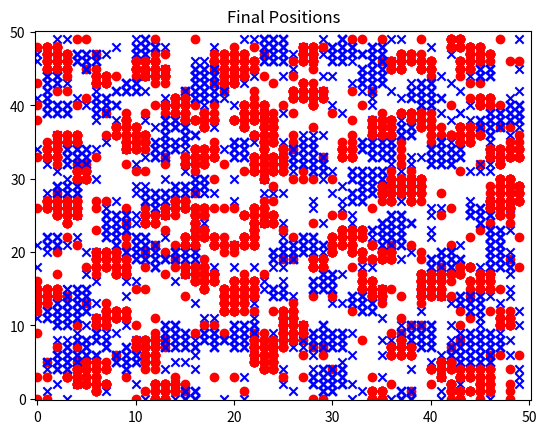

The script that saved this image:
import numpy as np 
import random
import matplotlib.pyplot as plt


def get_neighbours(p, exclude_p=True, shape=(50,50)):

    ndim = len(p)

    # generate an (m, ndims) array containing all combinations of 0, 1, 2
    offset_idx = np.indices((3,) * ndim).reshape(ndim, -1).T

    # use these to index into np.array([-1, 0, 1]) to get offsets
    offsets = np.r_[-1, 0, 1].take(offset_idx)

    # optional: exclude offsets of 0, 0, ..., 0 (i.e. p itself)
    if exclude_p:
        offsets = offsets[np.any(offsets, 1)]

    neighbours = p + offsets    # apply offsets to p

    # optional: exclude out-of-bounds indices
    if shape is not None:
        valid = np.all((neighbours < np.array(shape)) & (neighbours >= 0), axis=1)
        neighbours = neighbours[valid]
    

    x,y=zip(*neighbours)

    return x,y

def get_neighbours2(p, exclude_p=True, shape=(50,50)):

    ndim = len(p)

    # generate an (m, ndims) array containing all combinations of 0, 1, 2
    offset_idx = np.indices((3,) * ndim).reshape(ndim, -1).T

    # use these to index into np.array([-1, 0, 1]) to get offsets
    offsets = np.r_[-1, 0, 1].take(offset_idx)

    # optional: exclude offsets of 0, 0, ..., 0 (i.e. p itself)
    if exclude_p:
        offsets = offsets[np.any(offsets, 1)]

    neighbours = p + offsets    # apply offsets to p

    # optional: exclude out-of-bounds indices
    if shape is not None:
        valid = np.all((neighbours < np.array(shape)) & (neighbours >= 0), axis=1)
        neighbours = neighbours[valid]
    

    

    return neighbours


def get_list_of_empty_cells(x,y):
    global grid
    flag=0
    cell=(x,y)
    x_around,y_around=get_neighbours(cell)
    list_of_empty_cells=[]
    for index in range(len(x_around)):
        if(grid[x_around[index],y_around[index]]==0):
            flag=1
            empty_cell=(x_around[index],y_around[index])
            list_of_empty_cells.append(empty_cell)
        else:
            continue
    return flag,list_of_empty_cells


def check_satisfaction(x,y,agent):
    global grid
    s=0
    cell=(x,y)
    x_neighbours,y_neighbours=get_neighbours(cell)
    number_of_neighbours=len(x_neighbours)
    list_of_neighbors=[]
    for index in range(number_of_neighbours):
                list_of_neighbors.append(grid[x_neighbours[index],y_neighbours[index]])
    count=list_of_neighbors.count(agent)
    if(count>2):
        s=1
    return s


def relocate(index,value,x_empty,y_empty):
    global grid
    
    
    grid[index[0],index[1]]=0
    grid[x_empty,y_empty]=value






# Breadth First Search
def bfs(start,agent):
    global grid
    # keep track of all visited nodes
    explored = []
    # keep track of nodes to be checked
    queue = [start]
 
    # keep looping until there are nodes still to be checked
    while queue:
        # pop shallowest node (first node) from queue
        node = queue.pop(0)

        if node not in explored:
            # add node to list of checked nodes
            explored.append(node)
            
            if(check_satisfaction(node[0],node[1],agent)==1) and grid[node[0],node[1]] == 0:
                print("this should never happen... run")
                break

            else:
                    f,empty_cells=get_list_of_empty_cells(node[0],node[1])
                    if(f==1):
                        x_empty,y_empty=zip(*empty_cells)
                        for i in range(len(x_empty)):
                            s=check_satisfaction(x_empty[i],y_empty[i],agent)
                            if(s==1):
                                    # print("/ ",end="")
                                    node=(x_empty[i],y_empty[i])
                                    return s,node
                            # relocate(index,value,x_empty[i],y_empty[i])
                    
                    neighbours = get_neighbours2(node)
                    neighbours=neighbours.tolist()
 
            # add neighbours of node to queue
                    for neighbour in neighbours:
                        queue.append(neighbour)
    
    
    if(s==1):
        
        return s,node
    else:
        
        return s,start
 
 

def plot(A):
    pointsx=[]
    pointso=[]
    for index, value in np.ndenumerate(A):
        if(value==1):
            pointsx.append(index)
        elif(value==-1):
            pointso.append(index)

    #print(pointsx)
    xx,xy=zip(*pointsx)
    ox,oy=zip(*pointso)
    xx=list(xx)
    ox=list(ox)
    for i in range(len(xy)):
        xx[i]=49-xx[i]

    for i in range(len(oy)):
        ox[i]=49-ox[i]





   
    return xx,xy,ox,oy


def main():
    #Create x-y locations
    global grid
    shape=(50,50)
    data=np.indices((50,50)).swapaxes(0,2).swapaxes(0,1)
    data=data.tolist()
    A=[]
    for element in data:
        for x in element:
            A.append(x)
    #Initialization of grid     
    #Taking 1000 unique random x-y coordinates
    b=random.sample(A,1000)
    #Splitting them into x and 0
    x=b[0:500]
    o=b[500:1000]

    #Zipping for plotting
    xx, xy = zip(*x)
    ox,oy=zip(*o)
    grid=np.zeros((50,50)).astype("int16")
    for x,y in zip(xx,xy):
        grid[49-y,x]=1
    for x,y in zip(ox,oy):
        grid[49-y,x]=-1
    
    
    
    plt.scatter(xx,xy,c='b', marker="x", label='x agents')
    plt.scatter(ox,oy, c='r', marker="o", label='y agents')
    plt.xlim(-0.2,50.2)
    plt.ylim(-0.2,50.2)
    plt.title("Original Positions")
    plt.savefig("Original Positions", dpi=1000)
    plt.show()
    
    list_of_agents=[1,-1]

    #Schelling Model
    for i in range(5):
        for index, _ in np.ndenumerate(grid):
            value=grid[index[0],index[1]]
            current_satisfaction=check_satisfaction(index[0],index[1],value)
            if current_satisfaction == 0:
                grid[index[0],index[1]]=0 #To avoid counting the cell itself while checking satisfaction in other locations
                if value in list_of_agents:
                        start=(index[0],index[1])
                        s,pos=bfs(start,value)
                        if (s==1):
                            
                            relocate(index,value,pos[0],pos[1])
                            
                        else:
                            grid[index[0],index[1]]=value
                            continue


        xx,xy,ox,oy=plot(grid)
        
        
        
        plt.scatter(xy,xx,c='b', marker="x", label='x agents')
        plt.scatter(oy,ox, c='r', marker="o", label='y agents')
        plt.xlim(-0.2,50.2)
        plt.ylim(-0.2,50.2)
        if(i+1<5):
        		title="Positions in Iteration "+str(i+1)
        else:
        	title="Final Positions"
        plt.title(title)
        plt.savefig(title, dpi=1000)
        plt.show()
        



    red_flag=0
    for index,value in np.ndenumerate(grid):
	    if value in list_of_agents:
	    	self_satisfaction=check_satisfaction(index[0],index[1],value)
	    	if(self_satisfaction==0):
	    		red_flag=1
	    		break
	    	else:
	    		continue
    if(red_flag==1):
    	print("UNSATISFIED!!!")


if __name__== "__main__":
  main()

           

                






